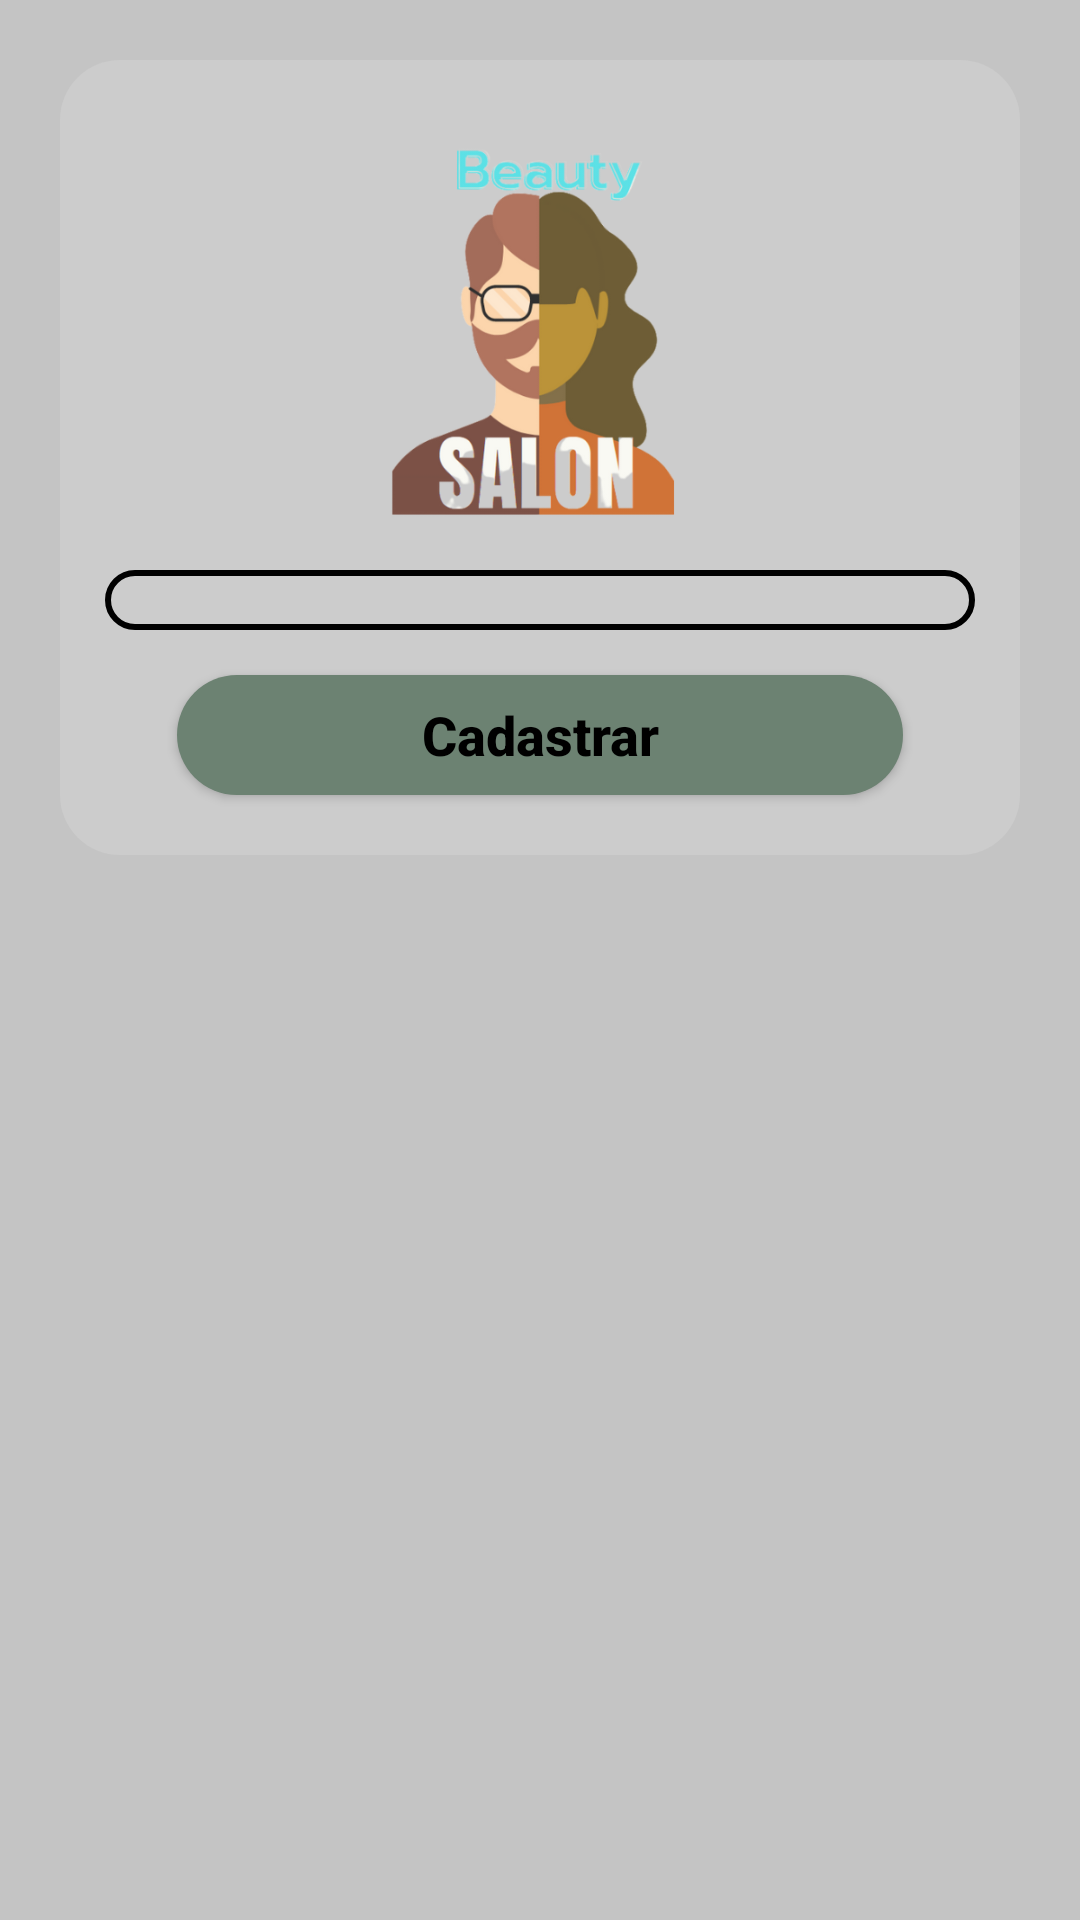

Layout XML and referenced resources for this Android screen:
<!-- AndroidManifest.xml: application theme Theme.BeautySalon -->
<!-- res/layout/activity_cadastar_categoria.xml -->
<?xml version="1.0" encoding="utf-8"?>
<androidx.constraintlayout.widget.ConstraintLayout xmlns:android="http://schemas.android.com/apk/res/android"
    xmlns:app="http://schemas.android.com/apk/res-auto"
    xmlns:tools="http://schemas.android.com/tools"
    android:layout_width="match_parent"
    android:layout_height="match_parent"
    android:background="@color/background"
    tools:context=".empresa.CadastarCategoria">

    <LinearLayout
        android:id="@+id/containerComponents"
        style="@style/ContainerComponentsEmpresa"
        android:gravity="center"
        android:orientation="vertical"
        app:layout_constraintEnd_toEndOf="parent"
        app:layout_constraintStart_toStartOf="parent"
        app:layout_constraintTop_toTopOf="parent">


        <ImageView
            android:layout_width="150dp"
            android:layout_height="150dp"
            android:layout_gravity="center"
            android:layout_marginTop="10dp"
            android:src="@drawable/avatar_1" />

        <Spinner
            android:id="@+id/spinner1"
            style="@style/Spinner"
            android:dropDownWidth="wrap_content"
            android:spinnerMode="dropdown"
            android:textColor="@color/black" />

        <androidx.appcompat.widget.AppCompatButton
            android:id="@+id/btn_cadastrar"
            style="@style/btnLogin"
            android:layout_marginBottom="20dp"
            android:hint="@string/cadastrar"
            android:textColor="@color/black"
            android:textColorHighlight="@color/black"
            android:textColorHint="@color/black"
            android:textColorLink="@color/black" />
    </LinearLayout>


    <ProgressBar
        android:id="@+id/progressBar_login"
        style="@style/ProgressBarLogin"
        android:visibility="invisible"
        app:layout_constraintEnd_toEndOf="parent"
        app:layout_constraintHorizontal_bias="0.498"
        app:layout_constraintStart_toStartOf="parent"
        app:layout_constraintTop_toBottomOf="@+id/containerComponents" />

</androidx.constraintlayout.widget.ConstraintLayout>
<!-- resources referenced by this layout -->
<resources>
  <color name="background">#C4C4C4</color>
  <color name="black">#FF000000</color>
  <!-- drawable avatar_1: png bitmap (drawable-v24, 70142 bytes) -->
  <string name="cadastrar">Cadastrar</string>
  <style name="ContainerComponentsEmpresa">
          <item name="android:layout_width">match_parent</item>
          <item name="android:layout_height">wrap_content</item>
          <item name="android:background">@drawable/container_components</item>
          <item name="android:layout_margin">20dp</item>
      </style>
  <style name="ProgressBarLogin">
          <item name="android:layout_height">wrap_content</item>
          <item name="android:layout_width">wrap_content</item>
          <item name="android:layout_marginTop">20dp</item>
      </style>
  <style name="Spinner">
          <item name="android:layout_width">match_parent</item>
          <item name="android:layout_height">wrap_content</item>
          <item name="android:background">@drawable/edit_text_login</item>
          <item name="android:padding">10dp</item>
          <item name="android:maxLength">25</item>
          <item name="android:layout_marginLeft">15dp</item>
          <item name="android:layout_marginRight">15dp</item>
          <item name="android:layout_marginTop">10dp</item>
          <item name="android:textColorHint">@color/black</item>
          <item name="android:textColor">@color/black</item>
          <item name="android:shadowColor">@color/black</item>
      </style>
  <style name="btnLogin">
          <item name="android:layout_width">242dp</item>
          <item name="android:layout_height">40dp</item>
          <item name="android:layout_marginLeft">40dp</item>
          <item name="android:layout_marginRight">40dp</item>
          <item name="android:layout_marginTop">15dp</item>
          <item name="android:textColor">@color/black</item>
          <item name="android:textSize">18sp</item>
          <item name="android:textStyle">bold</item>
          <item name="android:textColorHint">@color/black</item>
          <item name="android:background">@drawable/button</item>
      </style>
  <style name="Theme.BeautySalon" parent="Theme.MaterialComponents.DayNight.NoActionBar">
          
          <item name="colorPrimary">@color/background</item>
          <item name="colorPrimaryVariant">@color/background</item>
          <item name="colorOnPrimary">@color/white</item>
          
          <item name="colorSecondary">@color/teal_200</item>
          <item name="colorSecondaryVariant">@color/teal_700</item>
          <item name="colorOnSecondary">@color/black</item>
          
          <item name="android:statusBarColor" tools:targetApi="l">?attr/colorPrimaryVariant</item>
          
      </style>
  <!-- drawable container_components (drawable) -->
  <?xml version="1.0" encoding="utf-8"?>
  <shape xmlns:android="http://schemas.android.com/apk/res/android">
  
      <solid android:color="@color/background_container_componets"/>
      <corners android:radius="20dp"/>
  
  </shape>
  <!-- drawable edit_text_login (drawable) -->
  <?xml version="1.0" encoding="utf-8"?>
  <shape xmlns:android="http://schemas.android.com/apk/res/android">
  
      <solid android:color="@color/background_container_componets"/>
      <corners android:radius="20dp"/>
      <stroke android:color="@color/black" android:width="2dp" />
  
  
  </shape>
  <!-- drawable button (drawable) -->
  <?xml version="1.0" encoding="utf-8"?>
  <shape xmlns:android="http://schemas.android.com/apk/res/android">
      <solid android:color="@color/btn"/>
      <corners android:radius="40dp"/>
  </shape>
  <color name="white">#FFFFFFFF</color>
  <color name="teal_200">#FF03DAC5</color>
  <color name="teal_700">#FF018786</color>
  <color name="background_container_componets">#CCC</color>
  <color name="btn">#6C8272</color>
</resources>
